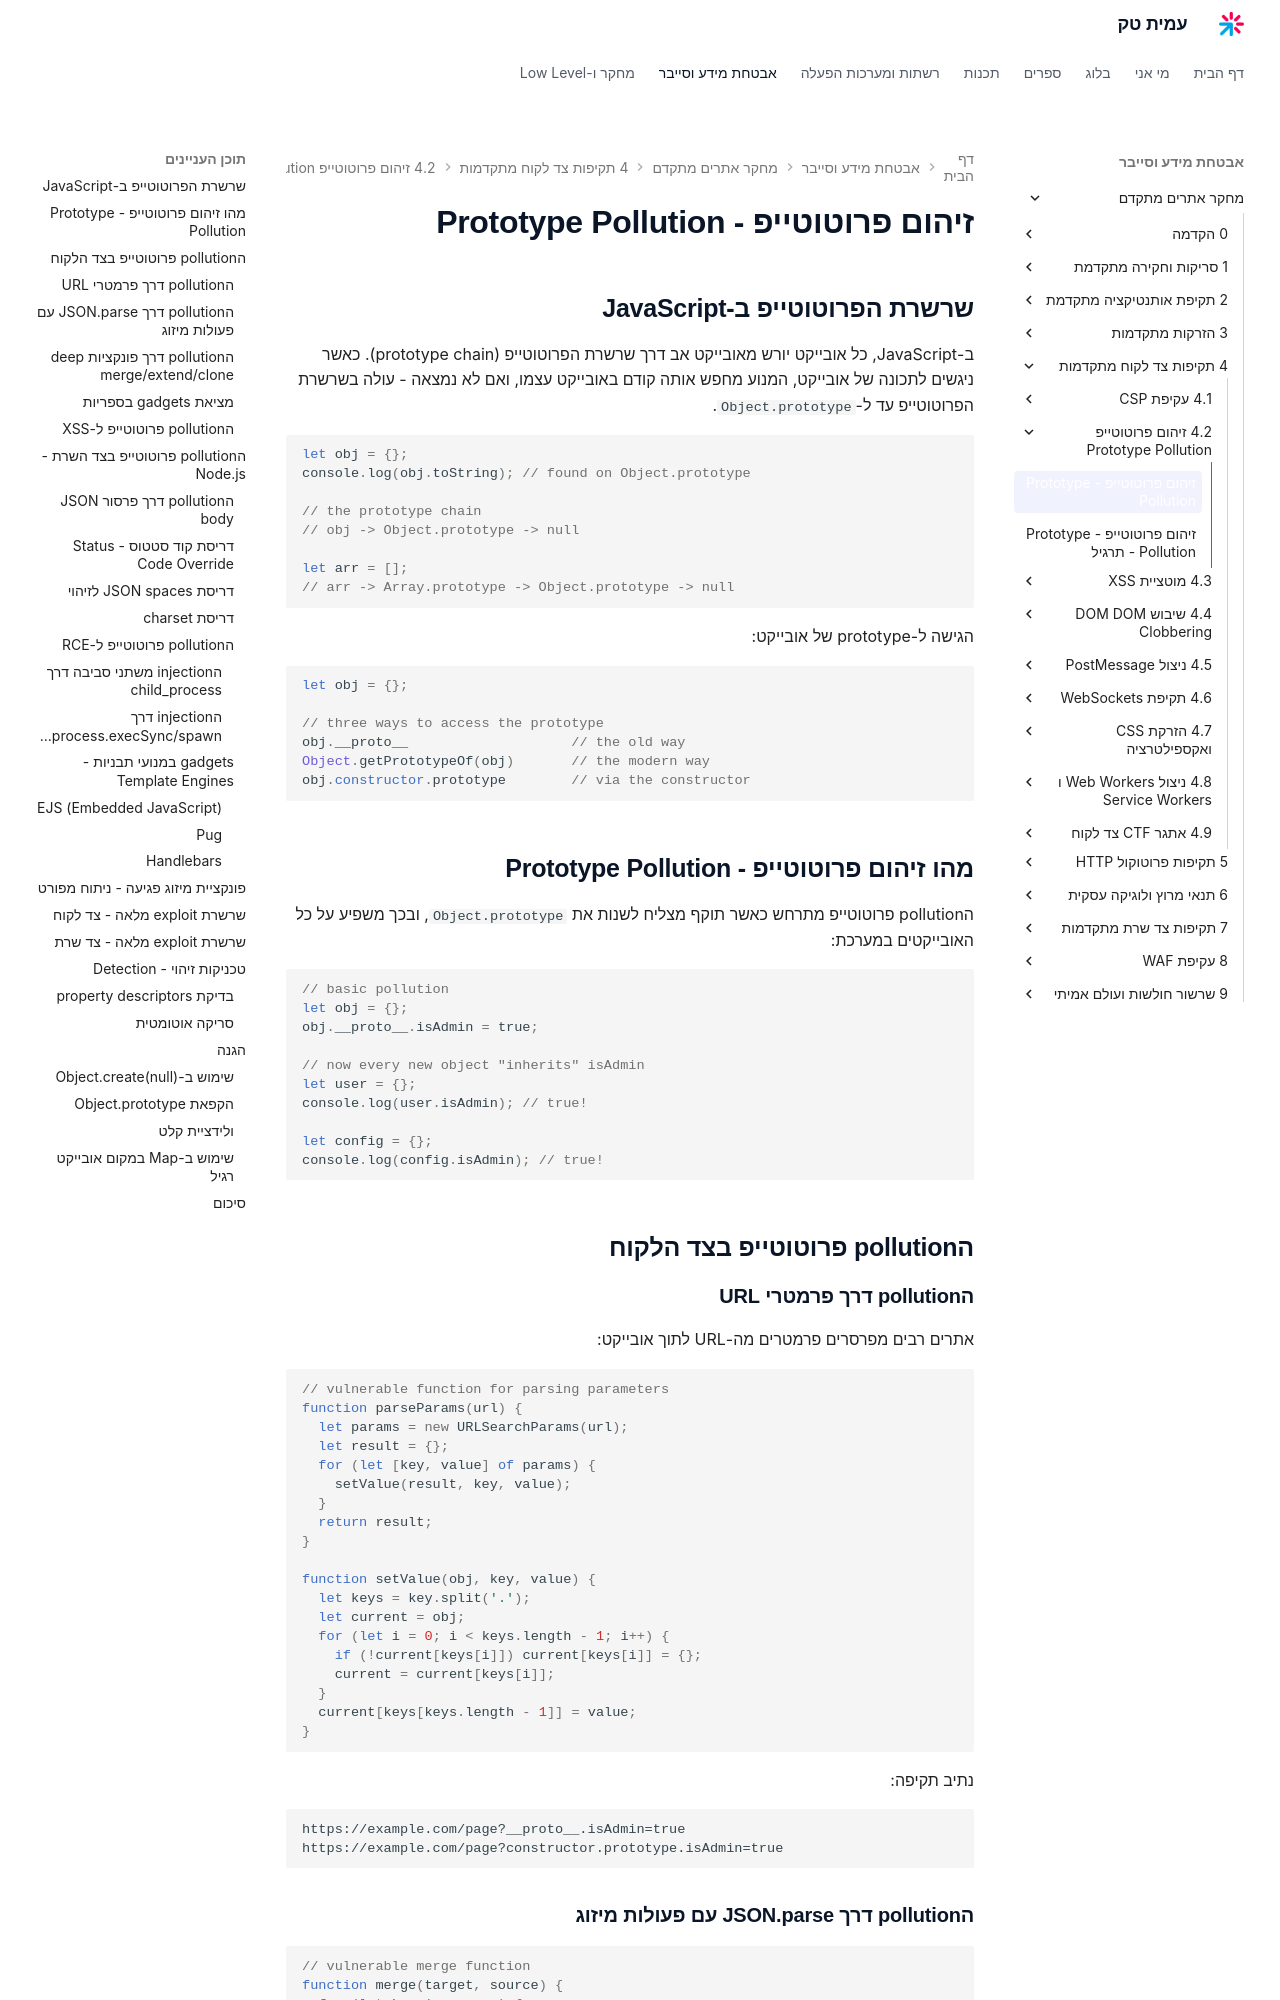

repository: AmitPinchasi/amittech · page: מחקר-אתרים-מתקדם/4 - תקיפות צד לקוח מתקדמות/4.2 - זיהום פרוטוטייפ - Prototype Pollution/4.2 - זיהום פרוטוטייפ - Prototype Pollution - הרצאה/index.html · generator: mkdocs

# זיהום פרוטוטייפ - Prototype Pollution

## שרשרת הפרוטוטייפ ב-JavaScript

ב-JavaScript, כל אובייקט יורש מאובייקט אב דרך שרשרת הפרוטוטייפ (prototype chain). כאשר ניגשים לתכונה של אובייקט, המנוע מחפש אותה קודם באובייקט עצמו, ואם לא נמצאה - עולה בשרשרת הפרוטוטייפ עד ל-`Object.prototype`.

```javascript
let obj = {};
console.log(obj.toString); // found on Object.prototype

// the prototype chain
// obj -> Object.prototype -> null

let arr = [];
// arr -> Array.prototype -> Object.prototype -> null
```

הגישה ל-prototype של אובייקט:

```javascript
let obj = {};

// three ways to access the prototype
obj.__proto__                    // the old way
Object.getPrototypeOf(obj)       // the modern way
obj.constructor.prototype        // via the constructor
```

## מהו זיהום פרוטוטייפ - Prototype Pollution

הpollution פרוטוטייפ מתרחש כאשר תוקף מצליח לשנות את `Object.prototype`, ובכך משפיע על כל האובייקטים במערכת:

```javascript
// basic pollution
let obj = {};
obj.__proto__.isAdmin = true;

// now every new object "inherits" isAdmin
let user = {};
console.log(user.isAdmin); // true!

let config = {};
console.log(config.isAdmin); // true!
```

## הpollution פרוטוטייפ בצד הלקוח

### הpollution דרך פרמטרי URL

אתרים רבים מפרסרים פרמטרים מה-URL לתוך אובייקט:

```javascript
// vulnerable function for parsing parameters
function parseParams(url) {
  let params = new URLSearchParams(url);
  let result = {};
  for (let [key, value] of params) {
    setValue(result, key, value);
  }
  return result;
}

function setValue(obj, key, value) {
  let keys = key.split('.');
  let current = obj;
  for (let i = 0; i < keys.length - 1; i++) {
    if (!current[keys[i]]) current[keys[i]] = {};
    current = current[keys[i]];
  }
  current[keys[keys.length - 1]] = value;
}
```

נתיב תקיפה:

```
https://example.com/page?__proto__.isAdmin=true
https://example.com/page?constructor.prototype.isAdmin=true
```
